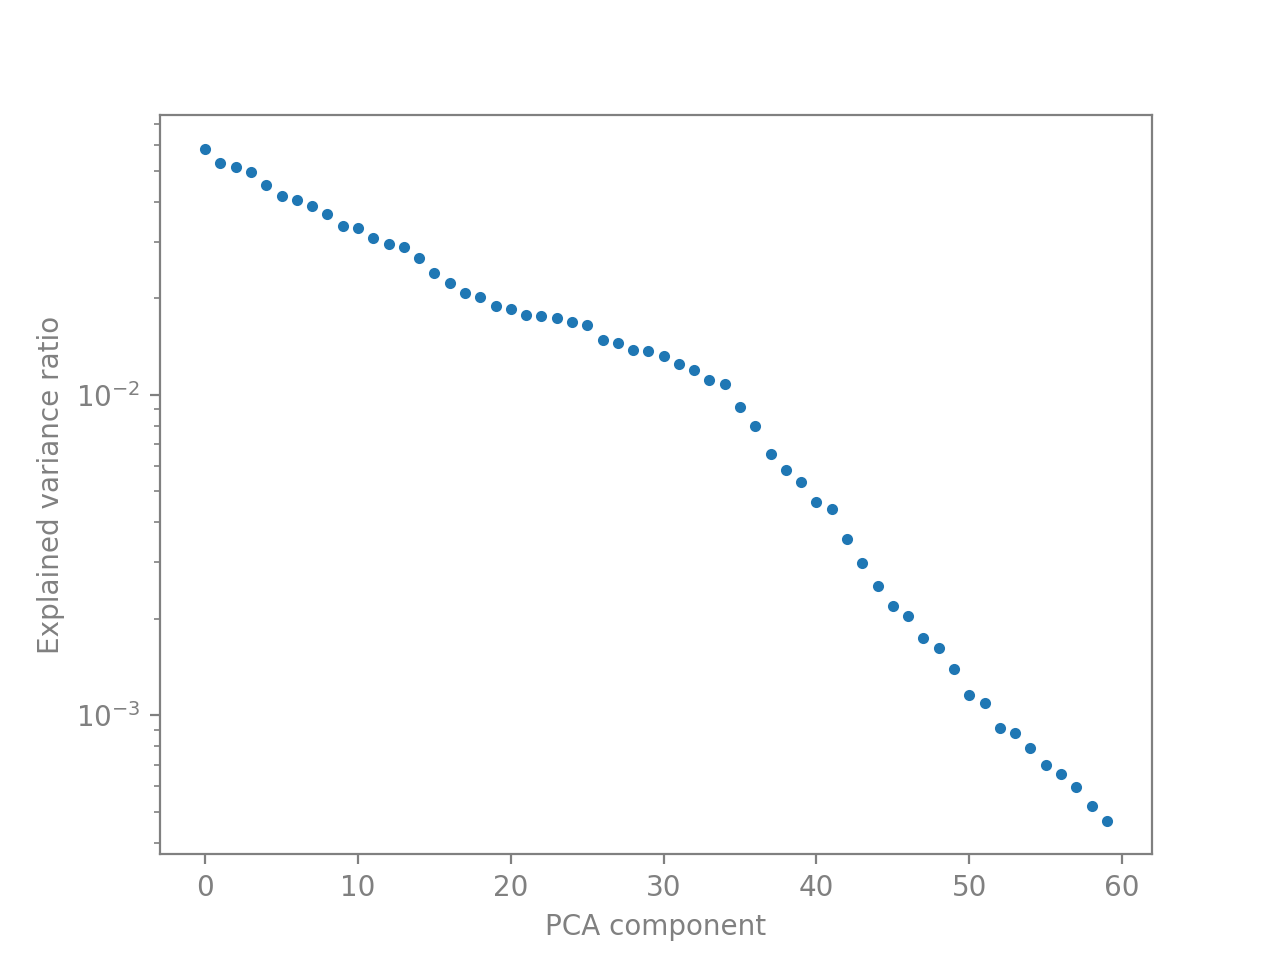

The table this chart was drawn from, first rows:
, 0
0, 0.05852
1, 0.05296
2, 0.05142
3, 0.04956
4, 0.04513
5, 0.04183
6, 0.04041
7, 0.0389
8, 0.03666
9, 0.0335
10, 0.03301
11, 0.03086
12, 0.02963
13, 0.02897
14, 0.0267
15, 0.02404
16, 0.02237
17, 0.02075
18, 0.02014
19, 0.01891
20, 0.01857
21, 0.01776
22, 0.01758
23, 0.0174
24, 0.01686
25, 0.01644
26, 0.01484
27, 0.01452
28, 0.01381
29, 0.01372
30, 0.01318
31, 0.01251
32, 0.01197
33, 0.01108
34, 0.0108
35, 0.009172
36, 0.00801
37, 0.006541
38, 0.005807
39, 0.005342
40, 0.004631
41, 0.004387
42, 0.003536
43, 0.002981
44, 0.002529
45, 0.002192
46, 0.002034
47, 0.001745
48, 0.00162
49, 0.001395
50, 0.001155
51, 0.001089
52, 0.0009106
53, 0.0008807
54, 0.000791
55, 0.0006999
56, 0.0006563
57, 0.0005992
58, 0.000522
59, 0.0004685
